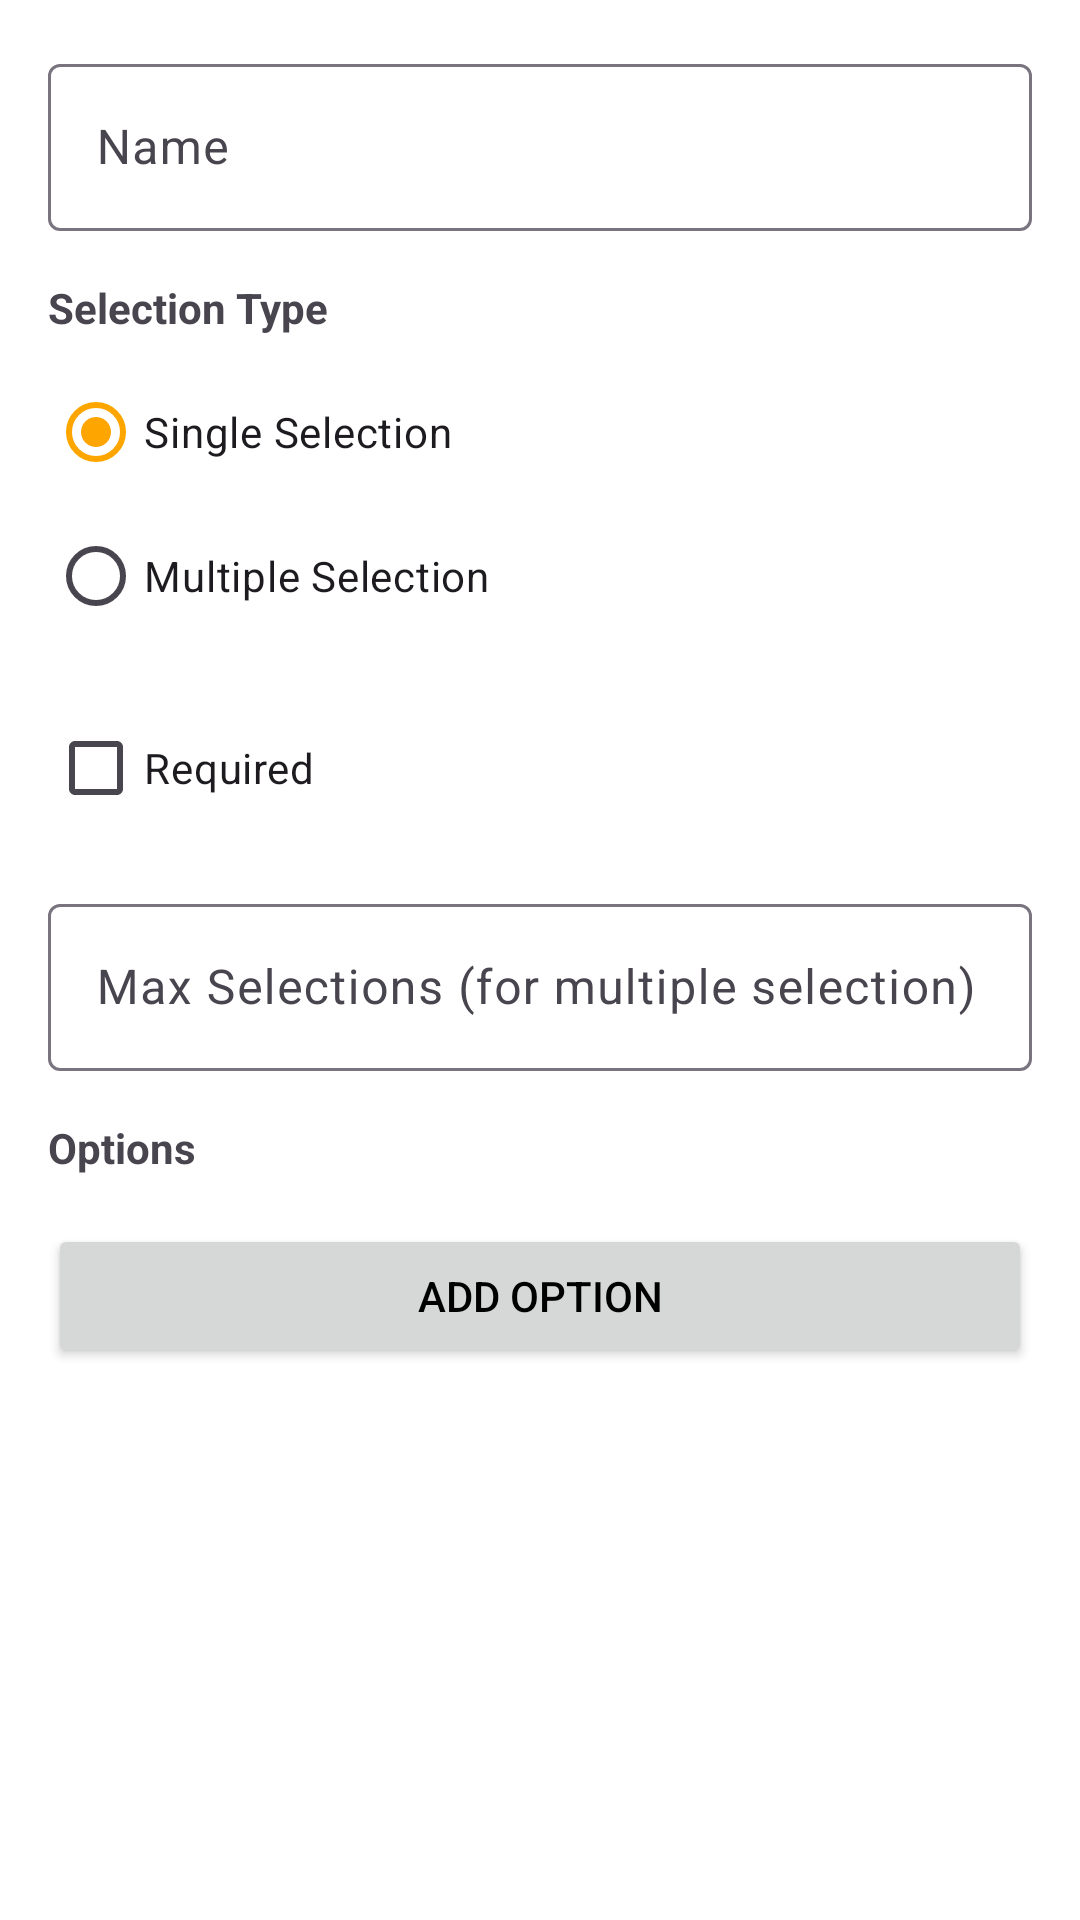

Reconstruct the res/layout file that produces this screen, plus the resources it refers to.
<!-- AndroidManifest.xml: application theme Theme.DeliGoAndroid -->
<!-- res/layout/dialog_add_customization.xml -->
<?xml version="1.0" encoding="utf-8"?>
<ScrollView xmlns:android="http://schemas.android.com/apk/res/android"
    android:layout_width="match_parent"
    android:layout_height="wrap_content"
    android:padding="16dp">

    <LinearLayout
        android:layout_width="match_parent"
        android:layout_height="wrap_content"
        android:orientation="vertical">

        <com.google.android.material.textfield.TextInputLayout
            android:layout_width="match_parent"
            android:layout_height="wrap_content"
            android:layout_marginBottom="16dp">

            <com.google.android.material.textfield.TextInputEditText
                android:id="@+id/nameInput"
                android:layout_width="match_parent"
                android:layout_height="wrap_content"
                android:hint="Name"
                android:inputType="text" />
        </com.google.android.material.textfield.TextInputLayout>

        <TextView
            android:layout_width="wrap_content"
            android:layout_height="wrap_content"
            android:text="Selection Type"
            android:textStyle="bold"
            android:layout_marginBottom="8dp"/>

        <RadioGroup
            android:id="@+id/typeGroup"
            android:layout_width="match_parent"
            android:layout_height="wrap_content"
            android:layout_marginBottom="16dp">

            <RadioButton
                android:id="@+id/singleSelectionRadio"
                android:layout_width="wrap_content"
                android:layout_height="wrap_content"
                android:text="Single Selection"
                android:checked="true"/>

            <RadioButton
                android:id="@+id/multipleSelectionRadio"
                android:layout_width="wrap_content"
                android:layout_height="wrap_content"
                android:text="Multiple Selection"/>
        </RadioGroup>

        <CheckBox
            android:id="@+id/requiredCheckbox"
            android:layout_width="wrap_content"
            android:layout_height="wrap_content"
            android:text="Required"
            android:layout_marginBottom="16dp"/>

        <com.google.android.material.textfield.TextInputLayout
            android:layout_width="match_parent"
            android:layout_height="wrap_content"
            android:layout_marginBottom="16dp">

            <com.google.android.material.textfield.TextInputEditText
                android:id="@+id/maxSelectionsInput"
                android:layout_width="match_parent"
                android:layout_height="wrap_content"
                android:hint="Max Selections (for multiple selection)"
                android:inputType="number" />
        </com.google.android.material.textfield.TextInputLayout>

        <TextView
            android:layout_width="wrap_content"
            android:layout_height="wrap_content"
            android:text="Options"
            android:textStyle="bold"
            android:layout_marginBottom="8dp"/>

        <LinearLayout
            android:id="@+id/optionsContainer"
            android:layout_width="match_parent"
            android:layout_height="wrap_content"
            android:orientation="vertical">
        </LinearLayout>

        <Button
            android:id="@+id/addOptionButton"
            android:layout_width="match_parent"
            android:layout_height="wrap_content"
            android:text="Add Option"
            android:layout_marginTop="8dp"/>

    </LinearLayout>
</ScrollView>
<!-- resources referenced by this layout -->
<resources>
  <style name="Theme.DeliGoAndroid" parent="Base.Theme.DeliGoAndroid" />
  <style name="Base.Theme.DeliGoAndroid" parent="Theme.Material3.DayNight.NoActionBar">
          
          <item name="colorPrimary">@color/primary_light</item>
          <item name="colorPrimaryVariant">@color/primary_variant_light</item>
          <item name="colorOnPrimary">@color/on_primary_light</item>
          
          
          <item name="colorSecondary">@color/secondary</item>
          <item name="colorSecondaryVariant">@color/secondary_variant</item>
          <item name="colorOnSecondary">@color/on_secondary_light</item>
          
          
          <item name="android:statusBarColor">?attr/colorPrimaryVariant</item>
          
          
          <item name="android:colorBackground">@color/background_light</item>
          <item name="colorSurface">@color/surface_light</item>
          <item name="colorError">@color/error_light</item>
          <item name="colorOnBackground">@color/on_background_light</item>
          <item name="colorOnSurface">@color/on_surface_light</item>
          <item name="colorOnError">@color/on_error_light</item>
          
          
          <item name="android:textColorPrimary">@color/text_primary_light</item>
          <item name="android:textColorSecondary">@color/text_secondary_light</item>
          
          
          <item name="cardBackgroundColor">@color/card_background_light</item>
  
          
          <item name="bottomNavigationStyle">@style/Widget.App.BottomNavigationView</item>
      </style>
  <color name="primary_light">#FFA500</color>
  <color name="primary_variant_light">#FFA500</color>
  <color name="on_primary_light">#FFFFFF</color>
  <color name="secondary">#03DAC5</color>
  <color name="secondary_variant">#018786</color>
  <color name="on_secondary_light">#000000</color>
  <color name="background_light">#FFFFFF</color>
  <color name="surface_light">#FFFFFF</color>
  <color name="error_light">#B00020</color>
  <color name="on_background_light">#000000</color>
  <color name="on_surface_light">#000000</color>
  <color name="on_error_light">#FFFFFF</color>
  <color name="text_primary_light">#000000</color>
  <color name="text_secondary_light">#757575</color>
  <color name="card_background_light">#FFFFFF</color>
  <style name="Widget.App.BottomNavigationView" parent="Widget.MaterialComponents.BottomNavigationView">
          <item name="materialThemeOverlay">@style/ThemeOverlay.App.BottomNavigationView</item>
          <item name="itemIconTint">@color/bottom_nav_colors_light</item>
          <item name="itemTextColor">@color/bottom_nav_colors_light</item>
          <item name="android:background">@color/background_light</item>
      </style>
  <style name="ThemeOverlay.App.BottomNavigationView" parent="">
          <item name="colorPrimary">@color/primary_light</item>
          <item name="colorOnPrimary">@color/on_primary_light</item>
      </style>
</resources>
